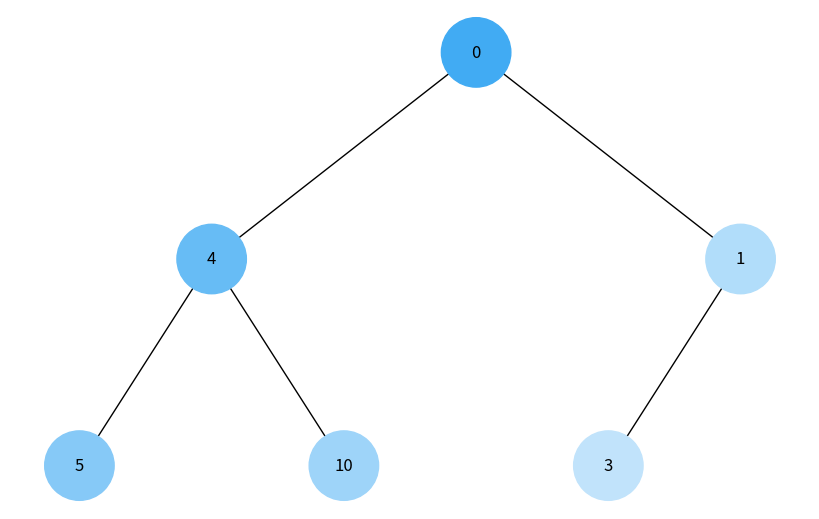
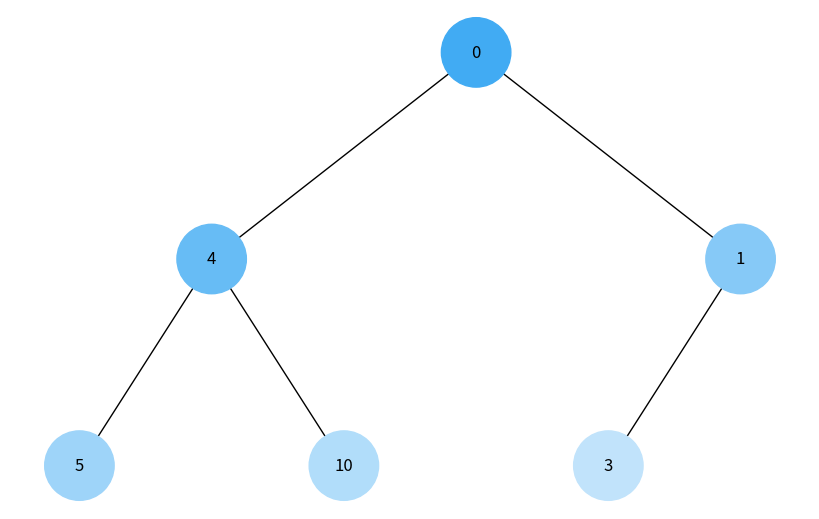

Write the Python code that produced these figures, in order.
import uuid

import networkx as nx
import matplotlib.pyplot as plt
import matplotlib.colors as mc
import colorsys


def lighten_color(color, amount=0.8):
    try:
        c = mc.cnames[color]
    except:
        c = color
    c = colorsys.rgb_to_hls(*mc.to_rgb(c))
    return colorsys.hls_to_rgb(c[0], 1 - amount * (1 - c[1]), c[2])



class Node:
    def __init__(self, key, color="skyblue"):
        self.left = None
        self.right = None
        self.val = key
        self.color = color  # Додатковий аргумент для зберігання кольору вузла
        self.id = str(uuid.uuid4())  # Унікальний ідентифікатор для кожного вузла


def add_edges(graph, node, pos, x=0, y=0, layer=1):
    if node is not None:
        graph.add_node(node.id, color=node.color, label=node.val)  # Використання id та збереження значення вузла
        if node.left:
            graph.add_edge(node.id, node.left.id)
            l = x - 1 / 2 ** layer
            pos[node.left.id] = (l, y - 1)
            l = add_edges(graph, node.left, pos, x=l, y=y - 1, layer=layer + 1)
        if node.right:
            graph.add_edge(node.id, node.right.id)
            r = x + 1 / 2 ** layer
            pos[node.right.id] = (r, y - 1)
            r = add_edges(graph, node.right, pos, x=r, y=y - 1, layer=layer + 1)
    return graph


def draw_tree(tree_root):
    tree = nx.DiGraph()
    pos = {tree_root.id: (0, 0)}
    tree = add_edges(tree, tree_root, pos)

    colors = [node[1]['color'] for node in tree.nodes(data=True)]
    labels = {node[0]: node[1]['label'] for node in tree.nodes(data=True)}  # Використовуйте значення вузла для міток

    plt.figure(figsize=(8, 5))
    nx.draw(tree, pos=pos, labels=labels, arrows=False, node_size=2500, node_color=colors)
    plt.show()


def dfs(node):
    color = '#1296F0'

    def _dfs(node):
        if node is None:
            return

        nonlocal color
        color = lighten_color(color)
        node.color = color

        _dfs(node.left)
        _dfs(node.right)

    _dfs(node)


def bfs(node):
    if node is None:
        return

    queue = [node]
    color = '#1296F0'

    while queue:
        next_level = []
        for n in queue:
            color = lighten_color(color)
            n.color = color

            if n.left:
                next_level.append(n.left)
            if n.right:
                next_level.append(n.right)
        queue = next_level


if __name__ == "__main__":
    root = Node(0)
    root.left = Node(4)
    root.left.left = Node(5)
    root.left.right = Node(10)
    root.right = Node(1)
    root.right.left = Node(3)

    dfs(root)
    draw_tree(root)

    root = Node(0)
    root.left = Node(4)
    root.left.left = Node(5)
    root.left.right = Node(10)
    root.right = Node(1)
    root.right.left = Node(3)

    bfs(root)
    draw_tree(root)
